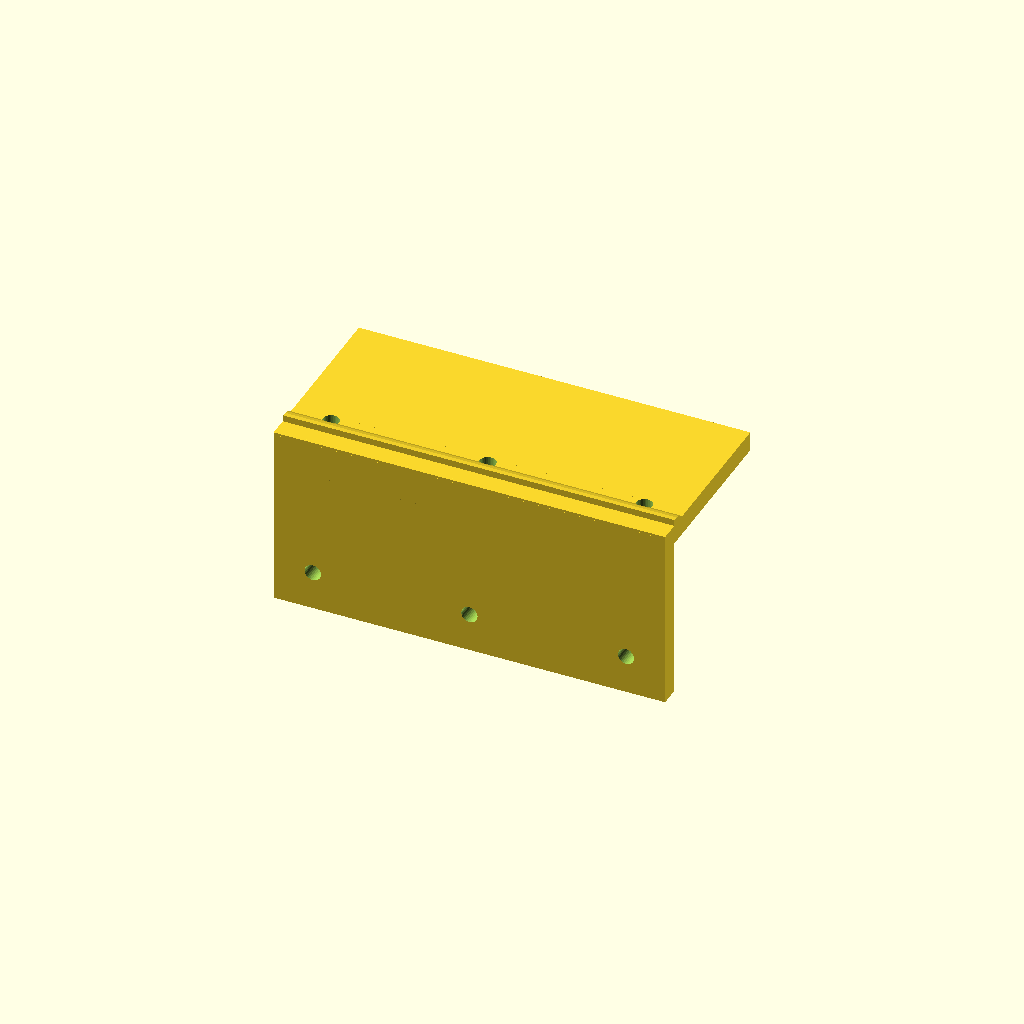
Cell 1: rendered with the file's own defaults.
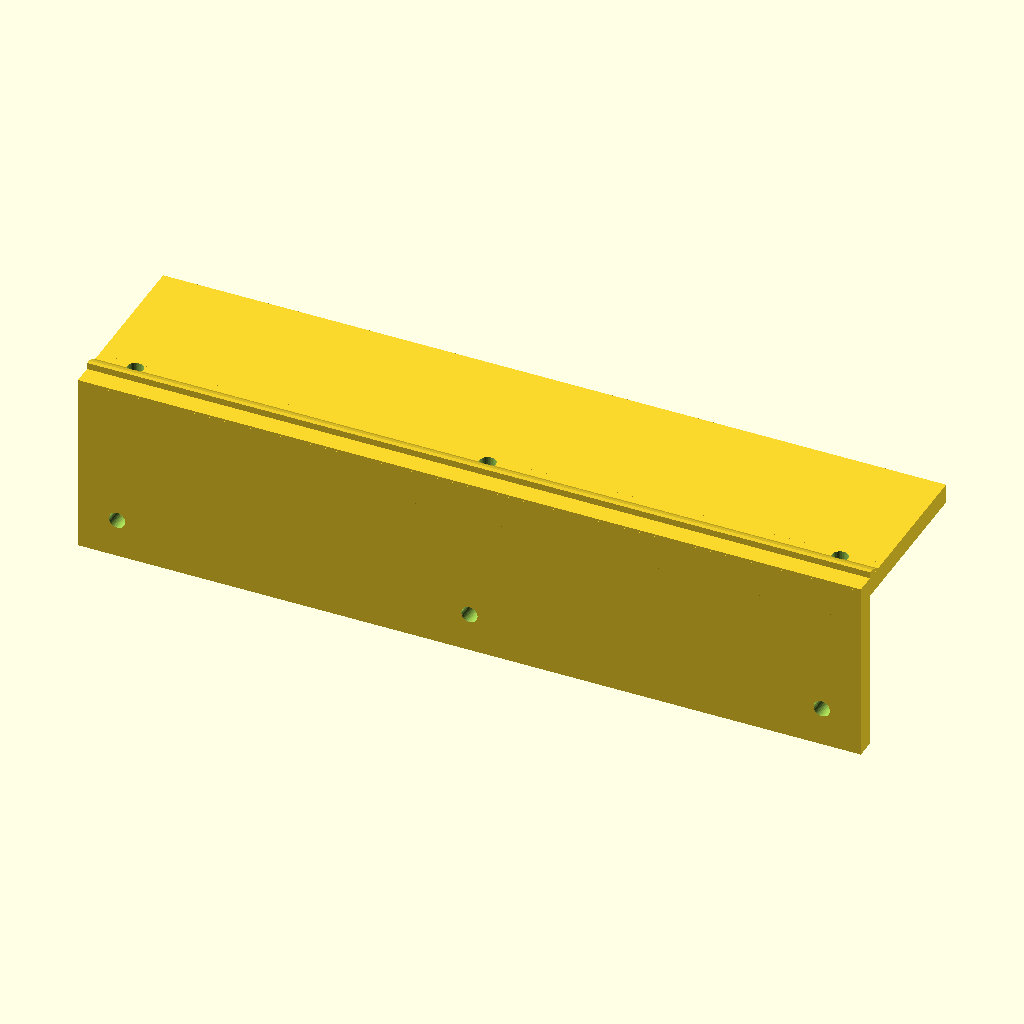
Cell 2 — width set to 0.24, the other parameters unchanged.
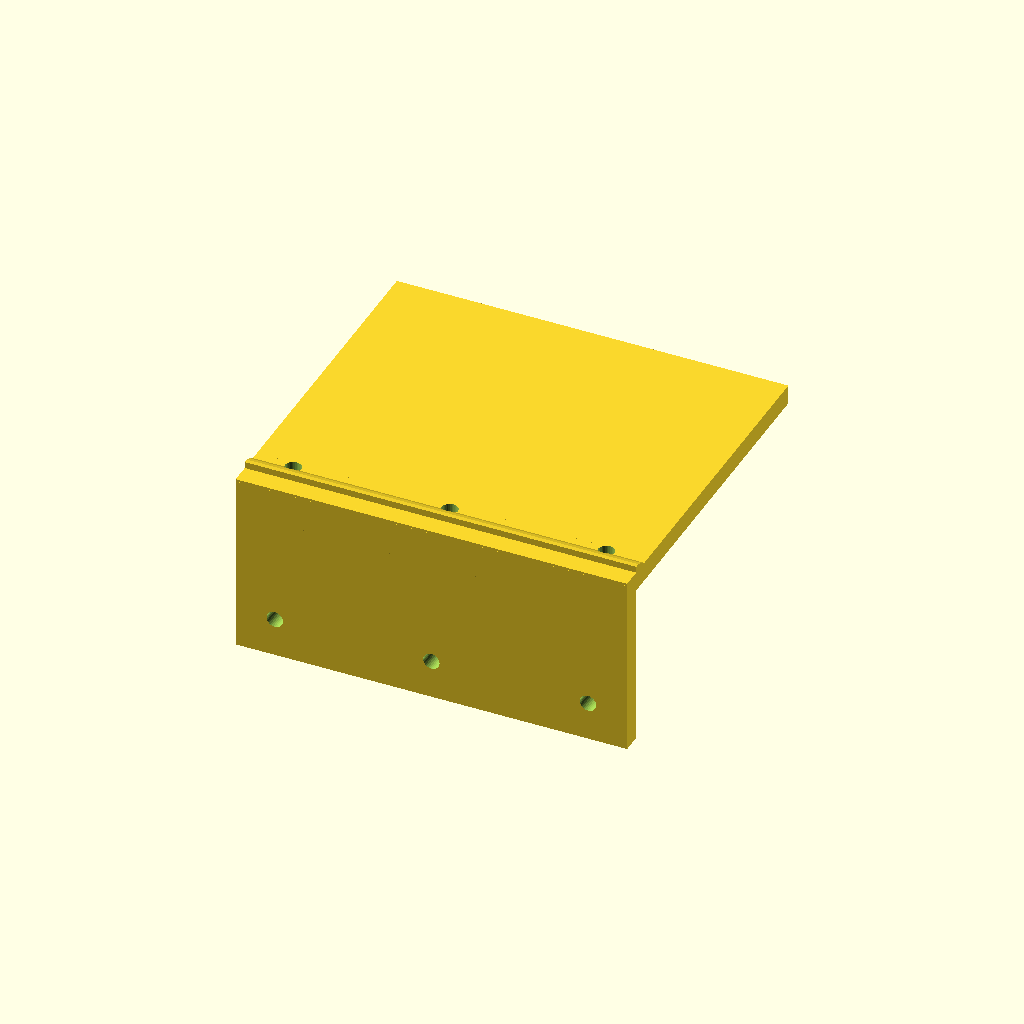
Cell 3: the same model with flange_h = 0.1.
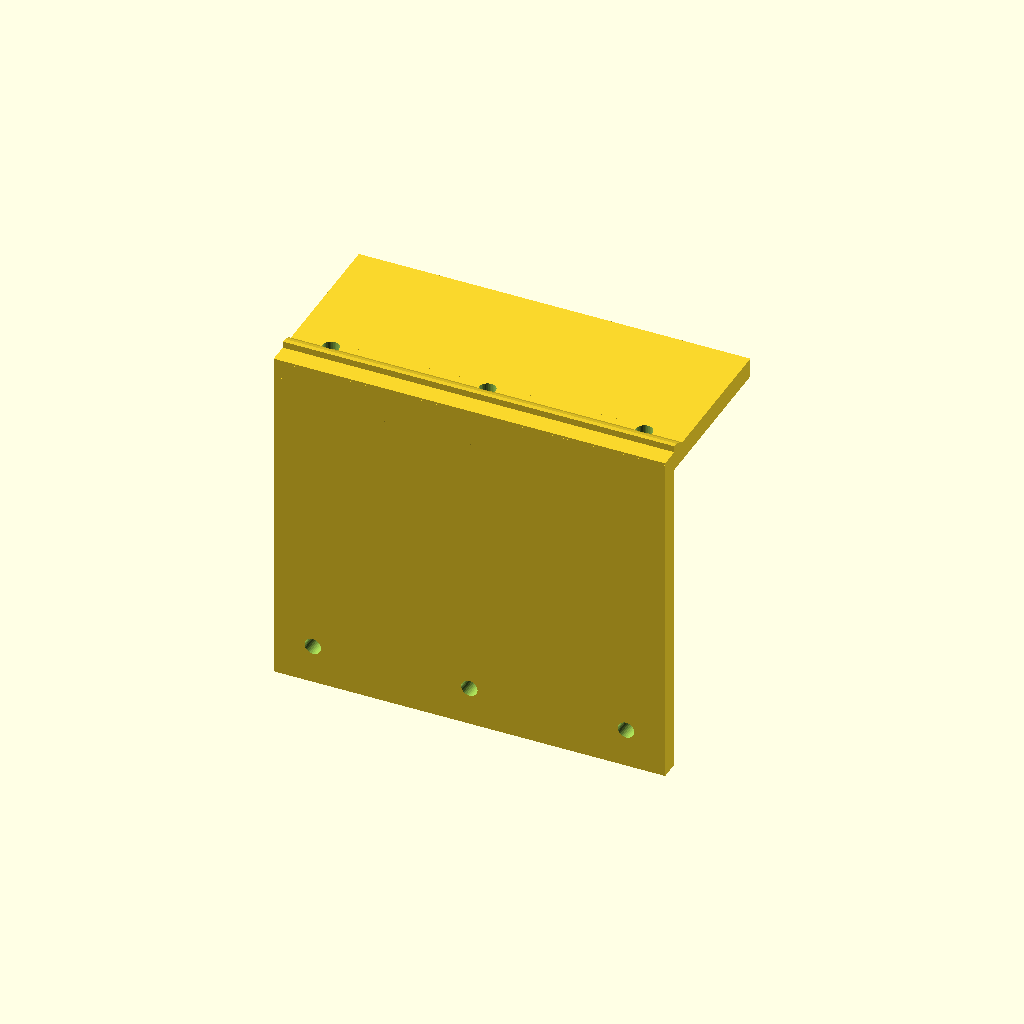
Cell 4: base_d = 0.1 (everything else at default).
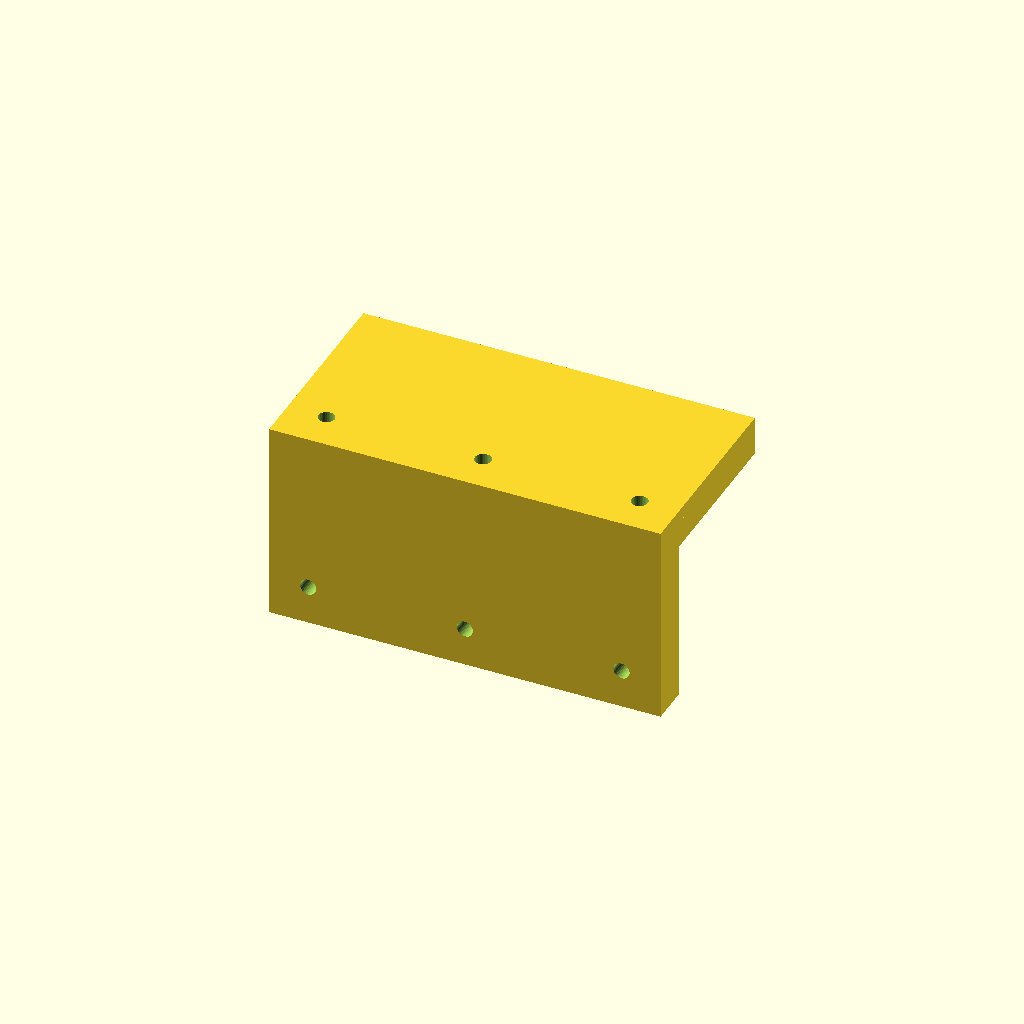
Cell 5 — thickness set to 0.012, the other parameters unchanged.
One fixed orthographic camera (rotation 55°, 0°, 25°; colour scheme Cornfield) for every cell.
OpenSCAD source file asset_pipeline/library/generated/demo_bracket_8b/source.scad:

// ── L-Shaped Mounting Bracket ──────────────────────────────────────────────
// Units: meters.  Origin centred on the bracket's bounding-box mid-point.
// +Y = up,  +Z = forward.

// ── Key parameters ─────────────────────────────────────────────────────────
width          = 0.12;    // overall width (X)  – ~12 cm
flange_h       = 0.050;   // height of the vertical flange (Y)
base_d         = 0.050;   // depth  of the horizontal base leg (Z)
thickness      = 0.006;   // material thickness of both legs
hole_dia       = 0.005;   // screw-hole diameter
hole_inset     = 0.012;   // distance from outer edge to hole centre
fillet_r       = 0.008;   // corner fillet radius (chunkier than before)
fn             = 32;      // cylinder facets

// ── Derived ────────────────────────────────────────────────────────────────
total_y = flange_h + thickness;
total_z = base_d   + thickness;

// Shift so bounding box is centred on origin
ox = -width / 2;
oy = -total_y / 2;
oz = -total_z / 2;

// Inner-corner fillet: sits at the junction of the two legs on the inside
// The fillet is a quarter-round rod spanning the full width (X axis).
// It occupies the concave corner: Y = oy (bottom of flange base),
// Z = oz + total_z - thickness (back face of base leg = front face of flange).
module corner_fillet() {
    // A cylinder lying along X, radius = fillet_r, trimmed to a quarter circle
    // by intersecting with a cube that fills the inner-corner quadrant.
    translate([ox, oy + thickness, oz + total_z - thickness])
    intersection() {
        // Full cylinder along X
        rotate([0, 90, 0])
            cylinder(r = fillet_r, h = width, $fn = fn);
        // Keep only the quadrant that fills the concave corner
        // (+Y, -Z relative to the cylinder axis)
        cube([width, fillet_r, fillet_r]);
    }
}

module bracket() {
    union() {
        // ── Horizontal base leg (lies in XZ plane, at the bottom) ──────────
        translate([ox, oy, oz])
            cube([width, thickness, total_z]);

        // ── Vertical flange (rises in Y from the back edge of base leg) ────
        translate([ox, oy, oz + total_z - thickness])
            cube([width, total_y, thickness]);

        // ── Inner-corner fillet ────────────────────────────────────────────
        corner_fillet();
    }
}

module screw_holes() {
    // ── Three holes on the vertical flange ─────────────────────────────────
    // Positions: left, centre, right
    for (sx = [-1, 0, 1]) {
        x_pos = (sx == 0) ? 0 : sx * (width / 2 - hole_inset);
        translate([x_pos,
                   oy + hole_inset,
                   oz + total_z + 0.001])
            cylinder(h = thickness * 2 + 0.002,
                     d = hole_dia,
                     center = true,
                     $fn = fn);
    }

    // ── Three holes on the horizontal base leg ──────────────────────────────
    for (sx = [-1, 0, 1]) {
        x_pos = (sx == 0) ? 0 : sx * (width / 2 - hole_inset);
        translate([x_pos,
                   oy - 0.001,
                   oz + hole_inset])
            rotate([90, 0, 0])
            cylinder(h = thickness * 2 + 0.002,
                     d = hole_dia,
                     center = true,
                     $fn = fn);
    }
}

difference() {
    bracket();
    screw_holes();
}
Parameter table extracted from the source (name, type, default, range or options):
width: number, default 0.12
flange_h: number, default 0.05
base_d: number, default 0.05
thickness: number, default 0.006
hole_dia: number, default 0.005
hole_inset: number, default 0.012
fillet_r: number, default 0.008
fn: number, default 32
